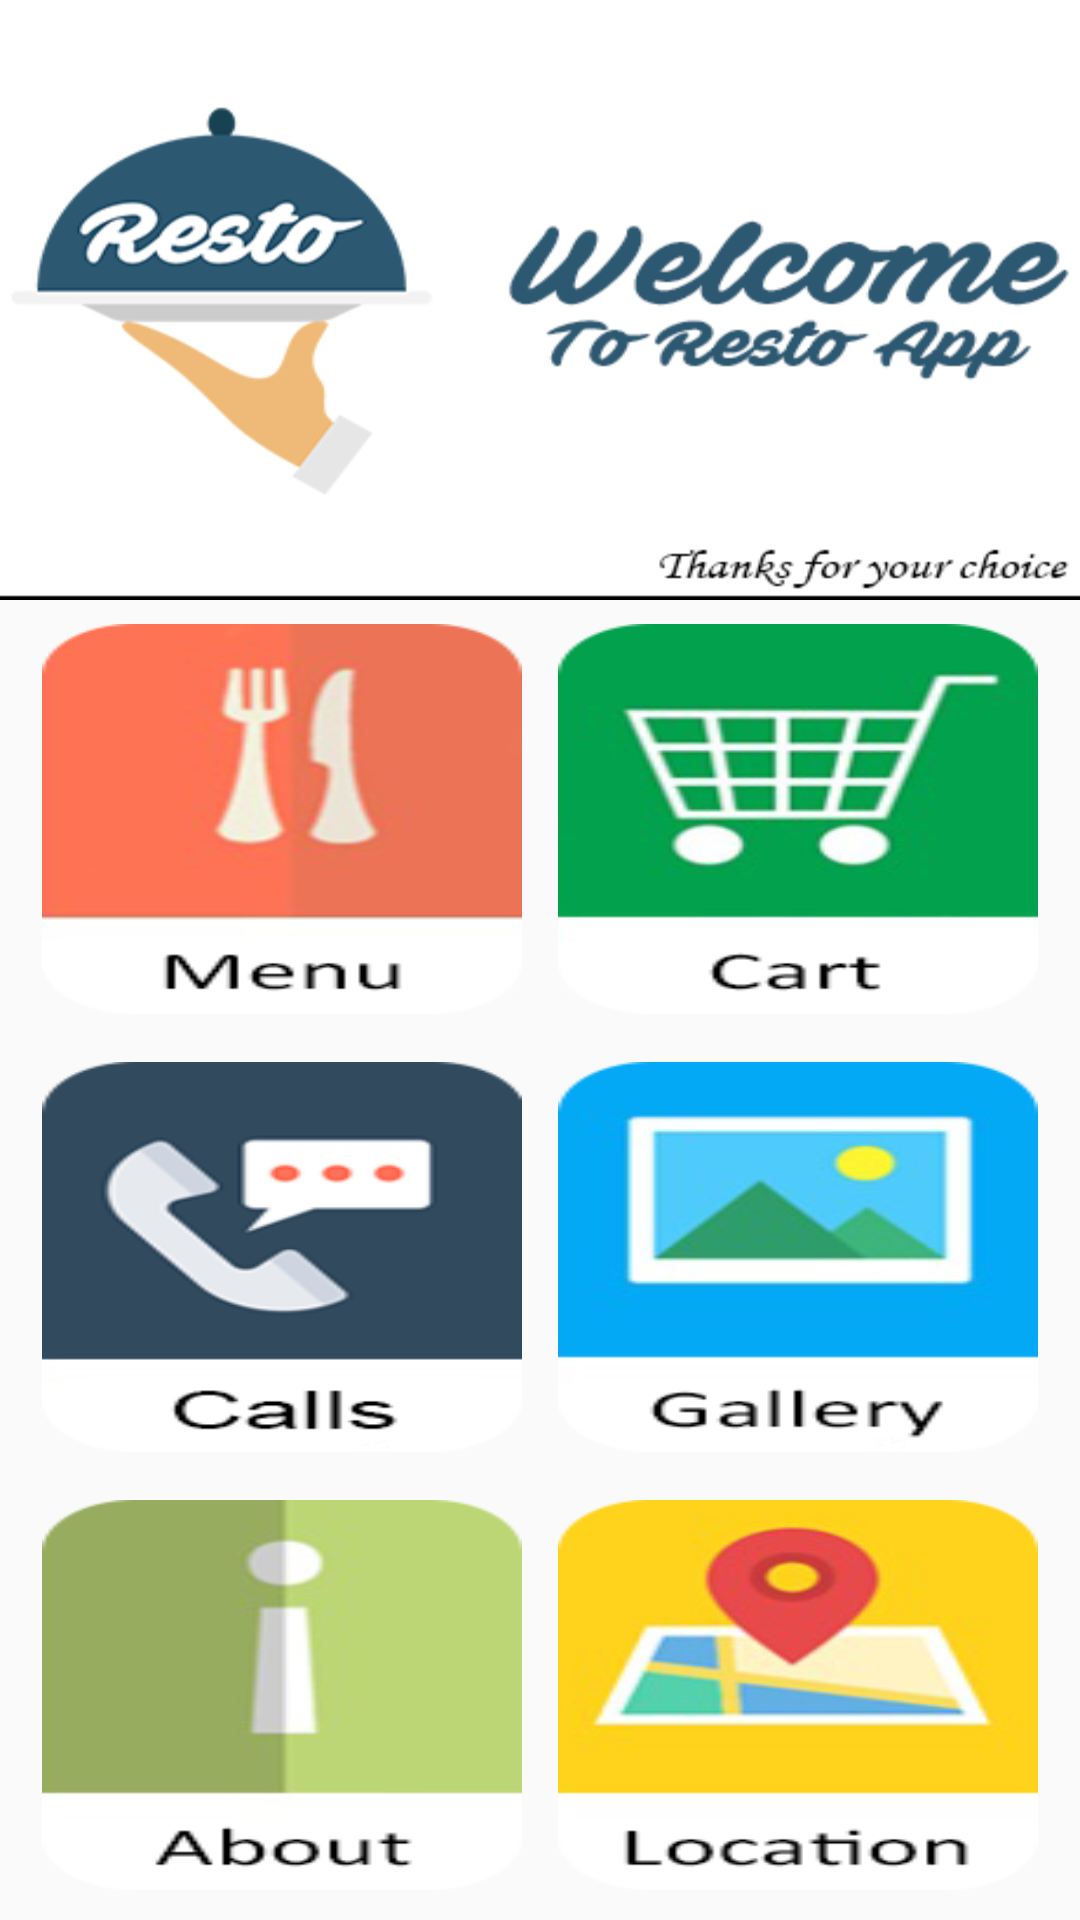

The Android layout XML behind this screen, and the referenced resources:
<!-- AndroidManifest.xml: application theme AppTheme -->
<!-- res/layout/activity_main.xml -->
<?xml version="1.0" encoding="utf-8"?>
<ScrollView xmlns:android="http://schemas.android.com/apk/res/android"
    android:layout_width="match_parent"
    android:layout_height="match_parent"
    >

    <LinearLayout
        android:layout_width="match_parent"
        android:layout_height="match_parent"
        android:orientation="vertical"


        >

        <ImageView
            android:layout_width="match_parent"
            android:layout_height="200dp"

             android:scaleType="centerCrop"
             android:background="@drawable/back"

            />

        <LinearLayout
            android:layout_width="match_parent"
            android:layout_height="wrap_content"
            android:orientation="horizontal"
            android:padding="8dp"

            >


            <Button
                android:layout_width="0dp"
                android:layout_height="130dp"
                android:layout_weight="1"
                android:background="@drawable/menu"
                android:onClick="menu"
                android:layout_marginLeft="6dp"
                android:layout_marginRight="6dp"

                />

            <Button
                android:layout_width="0dp"
                android:layout_weight="1"
                android:layout_height="130dp"
                android:background="@drawable/cart"
                android:layout_marginLeft="6dp"
                android:layout_marginRight="6dp"
                android:onClick="cart"
                />



        </LinearLayout>

        <LinearLayout
            android:layout_width="fill_parent"
            android:layout_height="fill_parent"
            android:orientation="horizontal"

            android:padding="8dp">

            <Button
                android:layout_width="0dp"
                android:layout_height="130dp"
                android:layout_weight="1"
                android:layout_marginRight="6dp"
                android:layout_marginLeft="6dp"
                android:background="@drawable/resev"
                android:onClick="call"

                />

            <Button
                android:layout_width="0dp"
                android:layout_height="130dp"
                android:layout_marginLeft="6dp"
                android:layout_marginRight="6dp"
                android:layout_weight="1"
                android:onClick="gallery"
                android:background="@drawable/screenshot" />

        </LinearLayout>

        <LinearLayout
            android:layout_width="match_parent"
            android:layout_height="wrap_content"
            android:orientation="horizontal"
            android:padding="8dp">

            <Button
                android:layout_width="0dp"
                android:layout_height="130dp"
                android:layout_weight="1"
                android:background="@drawable/about"
                android:onClick="about"
                android:layout_marginRight="6dp"
                android:layout_marginLeft="6dp"
                />

            <Button
                android:layout_width="0dp"
                android:layout_height="130dp"
                android:layout_marginLeft="6dp"
                android:layout_marginRight="6dp"
                android:layout_weight="1"
                android:background="@drawable/location"
                android:id="@+id/button3_google_Map"
                android:onClick="button3_google_Map"/>
                />

        </LinearLayout>
    </LinearLayout>
</ScrollView>
<!-- resources referenced by this layout -->
<resources>
  <!-- drawable about: png bitmap (drawable, 25808 bytes) -->
  <!-- drawable back: png bitmap (drawable, 42396 bytes) -->
  <!-- drawable cart: png bitmap (drawable, 35450 bytes) -->
  <!-- drawable location: png bitmap (drawable, 35363 bytes) -->
  <!-- drawable menu: png bitmap (drawable, 32436 bytes) -->
  <!-- drawable resev: png bitmap (drawable, 8424 bytes) -->
  <!-- drawable screenshot: png bitmap (drawable, 29862 bytes) -->
  <style name="AppTheme" parent="Theme.AppCompat.Light.NoActionBar">
        
          
          <item name="colorPrimaryDark">#dad9da</item>
          <item name="colorPrimary">#212121</item>
  
  
      </style>
</resources>
